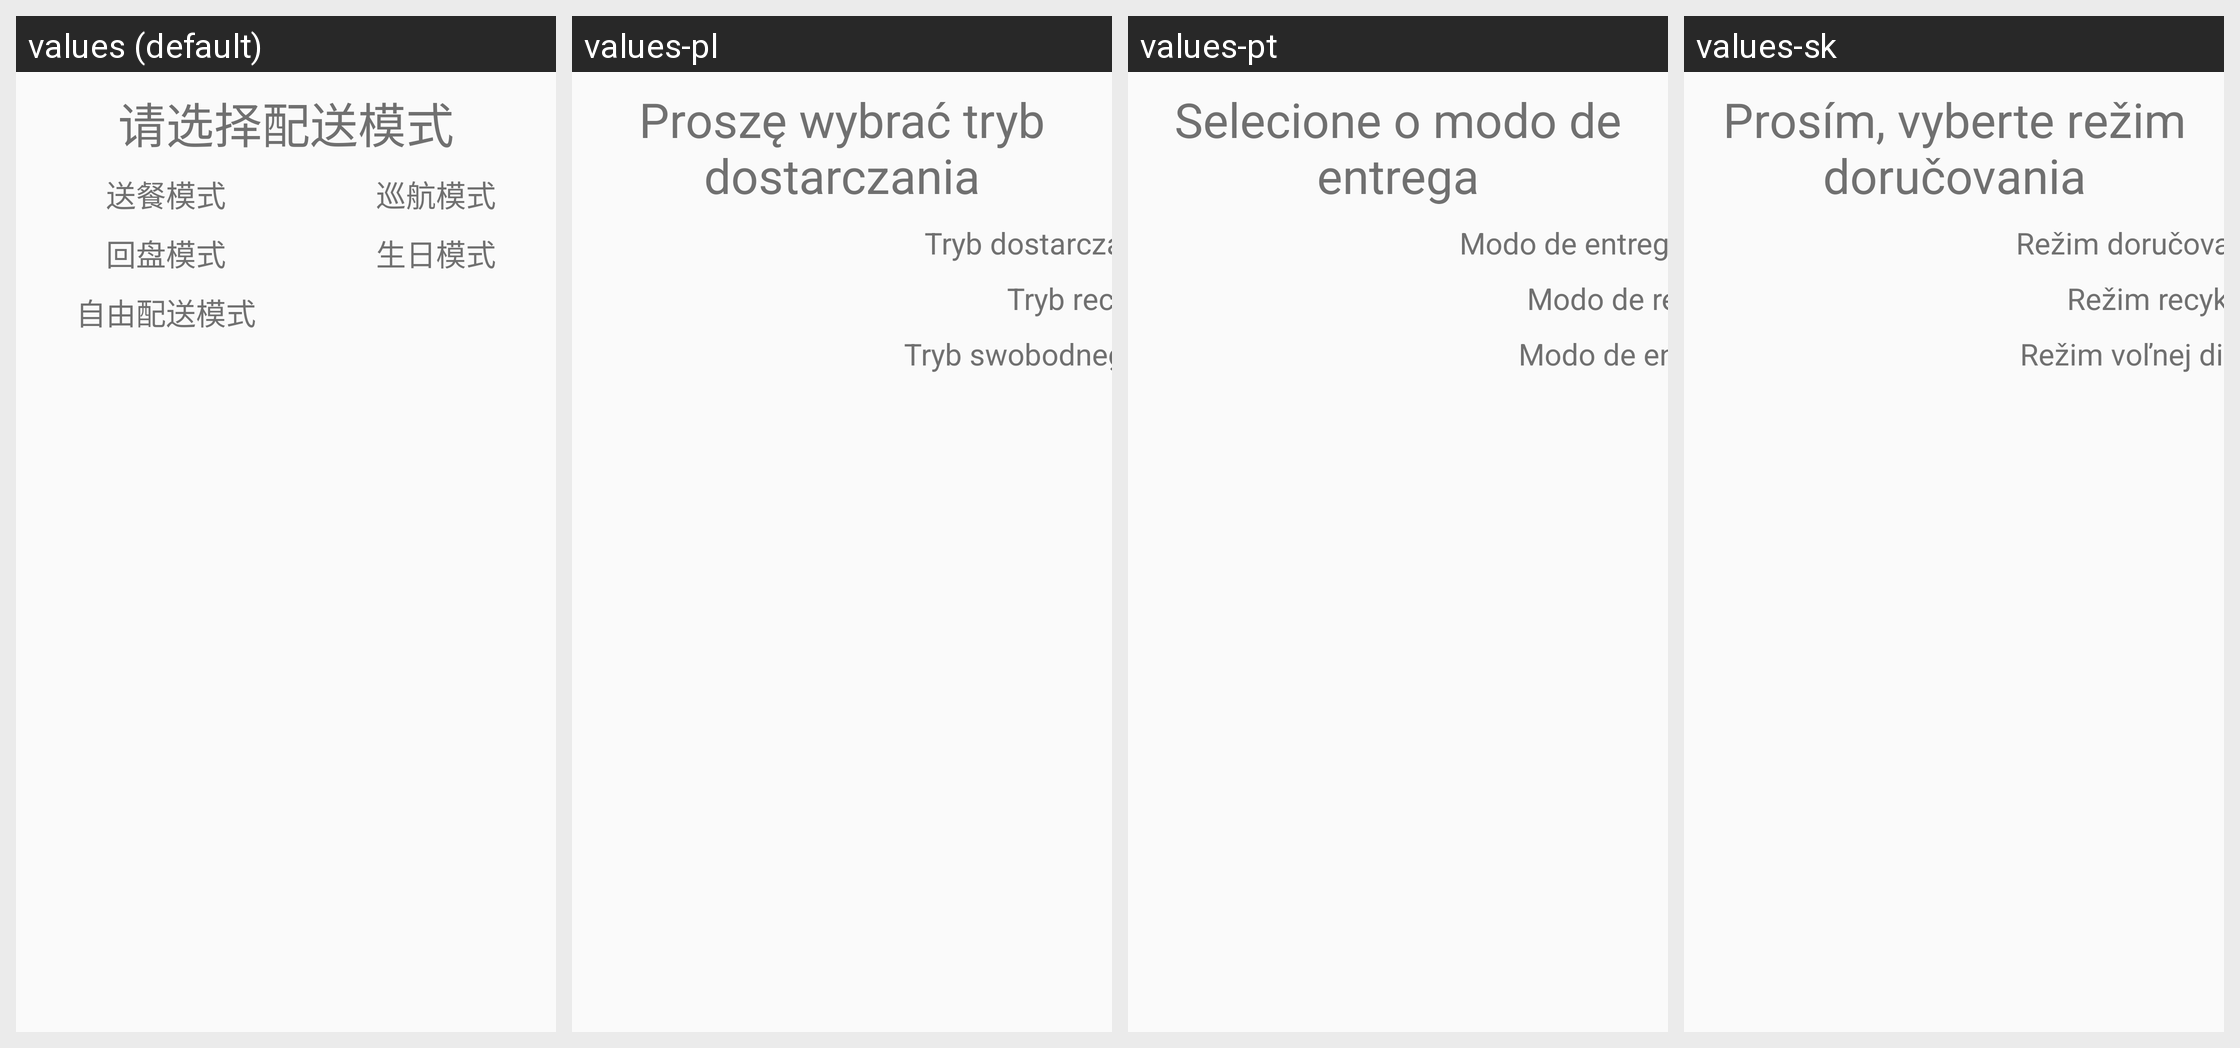

This grid shows one Android layout under several languages. Give, for every string resource on the screen, its name, the default text and each shown locale's text.
Android screen res/layout/layout_delivery_mode_select_dialog.xml rendered under 4 locales, left to right: values (default), values-pl, values-pt, values-sk. Device: Nexus 5 (rendered at 1080×1920; each locale shown at half size, 540×960, under a caption strip naming it); theme Theme.DeligoRobot.
Other locales in the repository, not shown: values-ar, values-de, values-en, values-es, values-fr, values-hu, values-ja, values-ko, values-nl, values-ru, values-th, values-vi, values-zh-rHK.
Strings drawn on this screen, with the default value and each locale's value (text and hints the layout hard-codes, and strings that could not be matched under every locale, appear in the picture but are not listed):

text_select_delivery_mode
  values: 请选择配送模式
  values-pl: Proszę wybrać tryb dostarczania
  values-pt: Selecione o modo de entrega
  values-sk: Prosím, vyberte režim doručovania

text_delivery_food_mode
  values: 送餐模式
  values-pl: Tryb dostarczania posiłków
  values-pt: Modo de entrega de alimentos
  values-sk: Režim doručovania jedla

text_recycle_mode
  values: 回盘模式
  values-pl: Tryb recyklingu
  values-pt: Modo de reciclagem
  values-sk: Režim recyklácie

text_multi_delivery_mode
  values: 自由配送模式
  values-pl: Tryb swobodnego rozdzielania
  values-pt: Modo de entrega livre
  values-sk: Režim voľnej distribúcie
